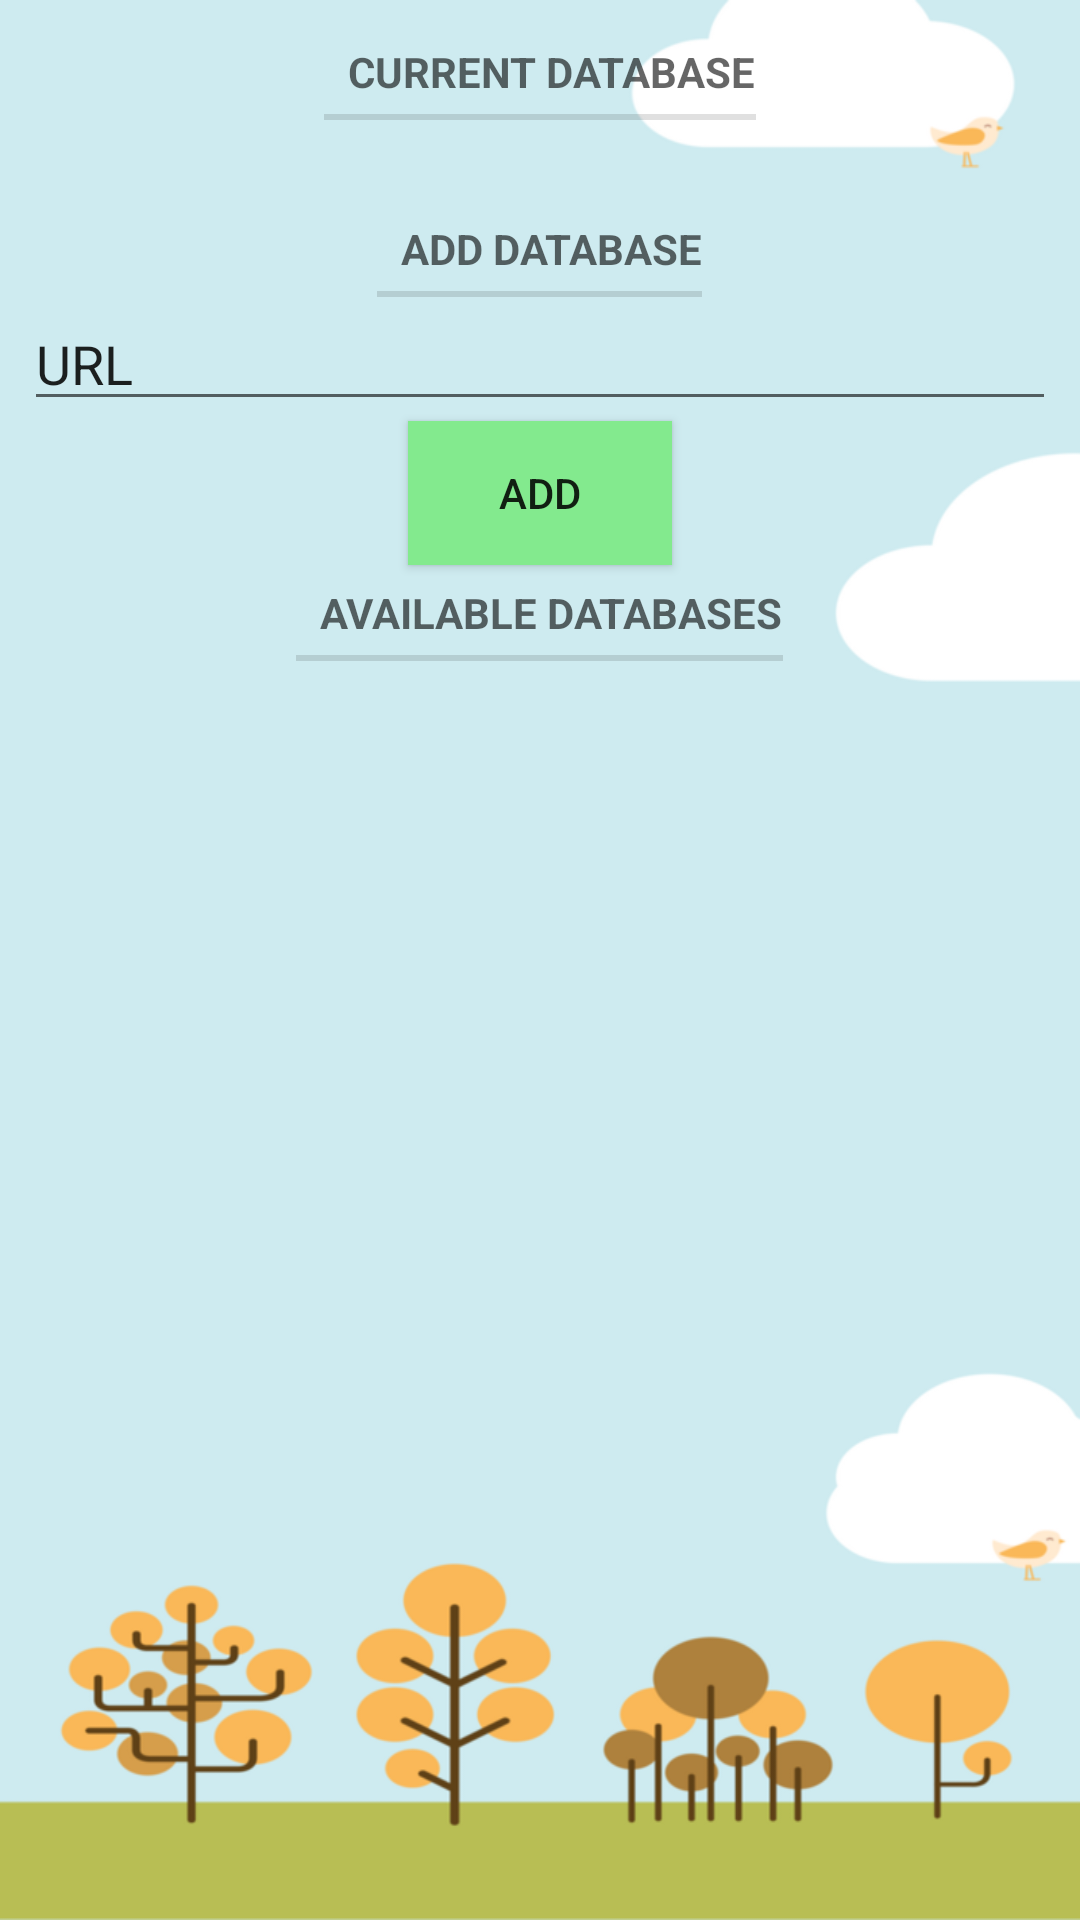

Write the Android layout XML for this screen, with the resource values it uses.
<!-- AndroidManifest.xml: application theme AppTheme -->
<!-- res/layout/fragment_settings.xml -->
<?xml version="1.0" encoding="utf-8"?>
<LinearLayout xmlns:android="http://schemas.android.com/apk/res/android"
              android:layout_width="match_parent"
              android:layout_height="match_parent"
              android:orientation="vertical">

    <ScrollView
        android:layout_width="match_parent"
        android:layout_height="match_parent">

        <LinearLayout
            android:layout_width="match_parent"
            android:layout_height="wrap_content"
            android:layout_margin="8dp"
            android:gravity="center_horizontal"
            android:orientation="vertical">

            <TextView
                style="?android:listSeparatorTextViewStyle"
                android:layout_width="wrap_content"
                android:layout_height="wrap_content"
                android:text="@string/current_database"/>

            <TextView
                android:id="@+id/current_database"
                android:layout_width="wrap_content"
                android:layout_height="wrap_content"
                android:textSize="20sp"/>

            <TextView
                style="?android:listSeparatorTextViewStyle"
                android:layout_width="wrap_content"
                android:layout_height="wrap_content"
                android:text="@string/add_database"/>

            <EditText
                android:id="@+id/add_database_edit_text"
                android:layout_width="match_parent"
                android:layout_height="wrap_content"
                android:layout_weight="1"
                android:ems="10"
                android:inputType="textUri"
                android:text="@string/url"/>

            <Button
                android:id="@+id/add_button"
                android:layout_width="wrap_content"
                android:layout_height="wrap_content"
                android:layout_weight="1"
                android:background="@color/color_green_button"
                android:drawableRight="@drawable/ic_add_black_24dp"
                android:padding="8dp"
                android:text="@string/add"/>

            <TextView
                style="?android:listSeparatorTextViewStyle"
                android:layout_width="wrap_content"
                android:layout_height="wrap_content"
                android:text="@string/available_databases"/>

            <android.support.v7.widget.RecyclerView
                xmlns:android="http://schemas.android.com/apk/res/android"
                android:id="@+id/database_recycler_view"
                android:layout_width="match_parent"
                android:layout_height="match_parent"/>

        </LinearLayout>
    </ScrollView>
</LinearLayout>
<!-- resources referenced by this layout -->
<resources>
  <color name="color_green_button">#83ea8e</color>
  <string name="add">Add</string>
  <string name="add_database">Add Database</string>
  <string name="available_databases">Available Databases</string>
  <string name="current_database">Current Database</string>
  <string name="url">URL</string>
  <style name="AppTheme" parent="Theme.AppCompat.Light.DarkActionBar">
          
          <item name="colorPrimary">@color/colorPrimary</item>
          <item name="colorPrimaryDark">@color/colorPrimaryDark</item>
          <item name="colorAccent">@color/colorAccent</item>
          <item name="android:windowBackground">@mipmap/background</item>
          <item name="android:windowNoTitle">true</item>
      </style>
  <color name="colorPrimary">#3F51B5</color>
  <color name="colorPrimaryDark">#303F9F</color>
  <color name="colorAccent">#FF4081</color>
</resources>
